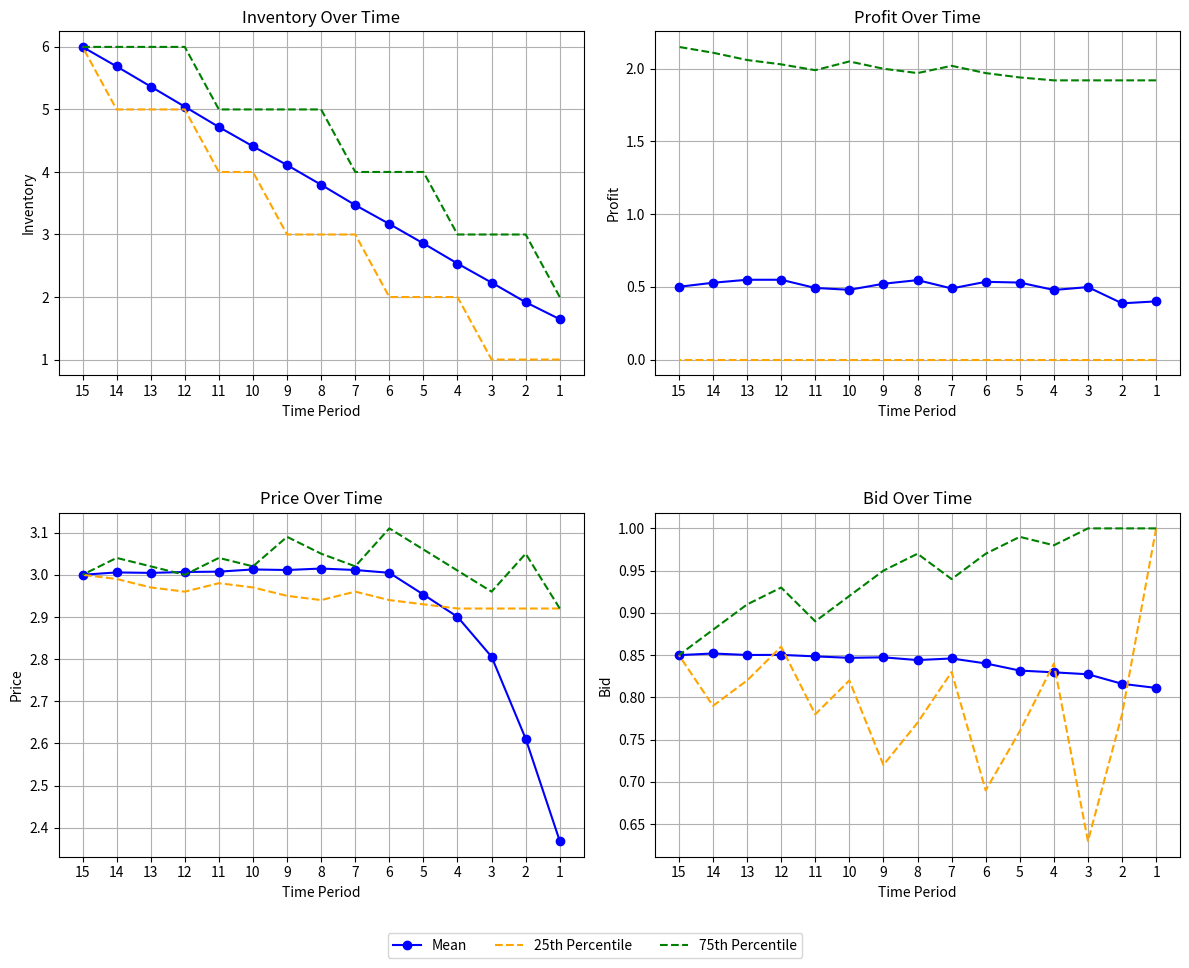

Here is the Python script that generated this plot:
import numpy as np
import scipy.stats as stats
from scipy.optimize import minimize
import matplotlib.pyplot as plt

# Parameters
alpha_X = 2
beta_X = 3.35
T = 15
Y_max = 6
n_sim = 1000

# Simulation result arrays
pi_ans = np.zeros((n_sim + 1, T + 1))
price_p_ans = np.zeros((n_sim + 1, T + 1))
bid_b_ans = np.zeros((n_sim + 1, T + 1))
Y_max_ans = np.zeros((n_sim + 1, T + 1))

# Functions
def mu_b(b):
    return 0.6 * b

def lambda_b(b):
    return 0.8 - 0.7 * np.exp(-b)

def sigma_b(b):
    return 1 + 0.1 * b

def F_p_given_b(p, b):
    surplus = (p - mu_b(b)) / sigma_b(b)
    surplus = np.maximum(surplus, 0)
    return stats.weibull_min.cdf(surplus, c=alpha_X, scale=beta_X)

# Initialize DP matrices
pi = np.zeros((Y_max + 1, T + 1))
bid_b = np.zeros((Y_max + 1, T + 1))
price_p = np.zeros((Y_max + 1, T + 1))
p_of_purchase = np.zeros((Y_max + 1, T + 1))
p_of_click = np.zeros((Y_max + 1, T + 1))

# DP optimization
for t in range(1, T + 1):
    for y in range(1, Y_max + 1):
        def objective(x):
            b, p = x[0], x[1]
            term1 = (1 - lambda_b(b)) * pi[y, t - 1]
            term2 = lambda_b(b) * F_p_given_b(p, b) * (pi[y, t - 1] - b)
            term3 = lambda_b(b) * (1 - F_p_given_b(p, b)) * (p + pi[y - 1, t - 1] - b)
            return -(term1 + term2 + term3)

        result = minimize(objective, x0=[1, 1], bounds=[(0, None), (0, None)])
        pi[y, t] = round(-result.fun, 2)
        bid_b[y, t] = round(result.x[0], 2)
        price_p[y, t] = round(result.x[1], 2)

# Compute probabilities
for y in range(1, Y_max + 1):
    for t in range(1, T + 1):
        p_of_purchase[y, t] = 1 - F_p_given_b(price_p[y, t], bid_b[y, t])
        p_of_click[y, t] = lambda_b(bid_b[y, t])

# Simulation
for iter in range(n_sim + 1):
    rows, cols = p_of_purchase.shape
    price_p_ans[iter, -1] = price_p[rows - 1, cols - 1]
    bid_b_ans[iter, -1] = bid_b[rows - 1, cols - 1]
    Y_max_ans[iter, -1] = Y_max
    loop_exited = False

    for i in range(rows - 1, -1, -1):
        for j in range(cols - 1, -1, -1):
            r_click = np.random.rand()
            r_purchase = np.random.rand()

            if r_click < p_of_click[i, j]:
                if r_purchase < p_of_purchase[i, j]:
                    pi_ans[iter, j] = price_p[i, j] - bid_b[i, j]
                    j -= 1
                    i -= 1
                    if i >= 0 and j >= 0:
                        price_p_ans[iter, j] = price_p[i, j]
                        bid_b_ans[iter, j] = bid_b[i, j]
                        Y_max_ans[iter, j] = Y_max_ans[iter, j + 1] - 1
                    continue
                else:
                    if j < 0:
                        loop_exited = True
                        break
                    pi_ans[iter, j] = -bid_b[i, j]
                    if j <= 0:
                        loop_exited = True
                        break
                    j -= 1
                    if j >= 0:
                        price_p_ans[iter, j] = price_p[i, j]
                        bid_b_ans[iter, j] = bid_b[i, j]
                        Y_max_ans[iter, j] = Y_max_ans[iter, j + 1]
            else:
                if j < 0:
                    loop_exited = True
                    break
                pi_ans[iter, j] = 0
                if j <= 0:
                    loop_exited = True
                    break
                j -= 1
                if j >= 0:
                    price_p_ans[iter, j] = price_p[i, j]
                    bid_b_ans[iter, j] = bid_b[i, j]
                    Y_max_ans[iter, j] = Y_max_ans[iter, j + 1]
        if i < 0 or loop_exited:
            break

# Plotting with percentiles and styling
def plot_with_percentiles(data_arrays, titles, y_labels):
    fig, axs = plt.subplots(2, 2, figsize=(12, 10))
    lines, labels = [], []

    for data_array, title, y_label, ax in zip(data_arrays, titles, y_labels, axs.flat):
        data_array = np.array(data_array)
        data_array = np.delete(data_array, 0, axis=1)
        p25 = np.percentile(data_array, 25, axis=0)
        p75 = np.percentile(data_array, 75, axis=0)
        mean_vals = np.mean(data_array, axis=0)
        x_vals = list(range(1, data_array.shape[1] + 1))

        # Plot lines with color distinction
        l1, = ax.plot(x_vals, mean_vals, marker='o', color='blue', label="Mean")
        l2, = ax.plot(x_vals, p25, linestyle='--', color='orange', label="25th Percentile")
        l3, = ax.plot(x_vals, p75, linestyle='--', color='green', label="75th Percentile")

        ax.set_title(title)
        ax.set_xlabel("Time Period")
        ax.set_ylabel(y_label)
        ax.set_xticks(x_vals)
        ax.grid()
        ax.invert_xaxis()

        if not lines:
            lines = [l1, l2, l3]
            labels = [line.get_label() for line in lines]

    # Shared legend slightly above bottom
    fig.legend(lines, labels, loc='lower center', ncol=3, bbox_to_anchor=(0.5, 0.03))
    plt.tight_layout(rect=[0, 0.08, 1, 1])
    plt.subplots_adjust(hspace=0.4)
    plt.show()

# Plot everything
plot_with_percentiles(
    [Y_max_ans, pi_ans, price_p_ans, bid_b_ans],
    ["Inventory Over Time", "Profit Over Time", "Price Over Time", "Bid Over Time"],
    ["Inventory", "Profit", "Price", "Bid"]
)
